Photos from the image-classification dataset "Apple Blossom Images" in the GitHub repository 19ngxuan/appleBlossomDataset. Its 10 classes are: BBCH stage 53, BBCH stage 54, BBCH stage 56, BBCH stage 57, BBCH stage 59, BBCH stage 61, BBCH stage 65, BBCH stage 67, BBCH stage 69, BBCH stage 71.

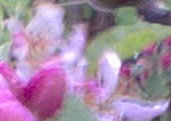
Label: BBCH stage 65

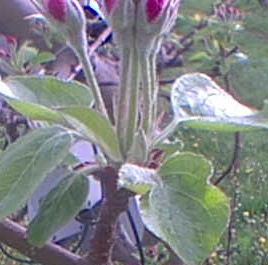
Label: BBCH stage 59

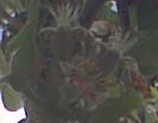
Label: BBCH stage 69

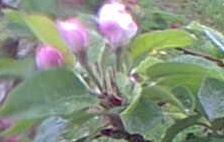
Label: BBCH stage 61

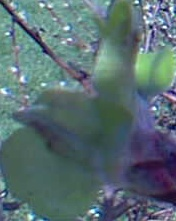
Label: BBCH stage 56

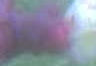
Label: BBCH stage 53
